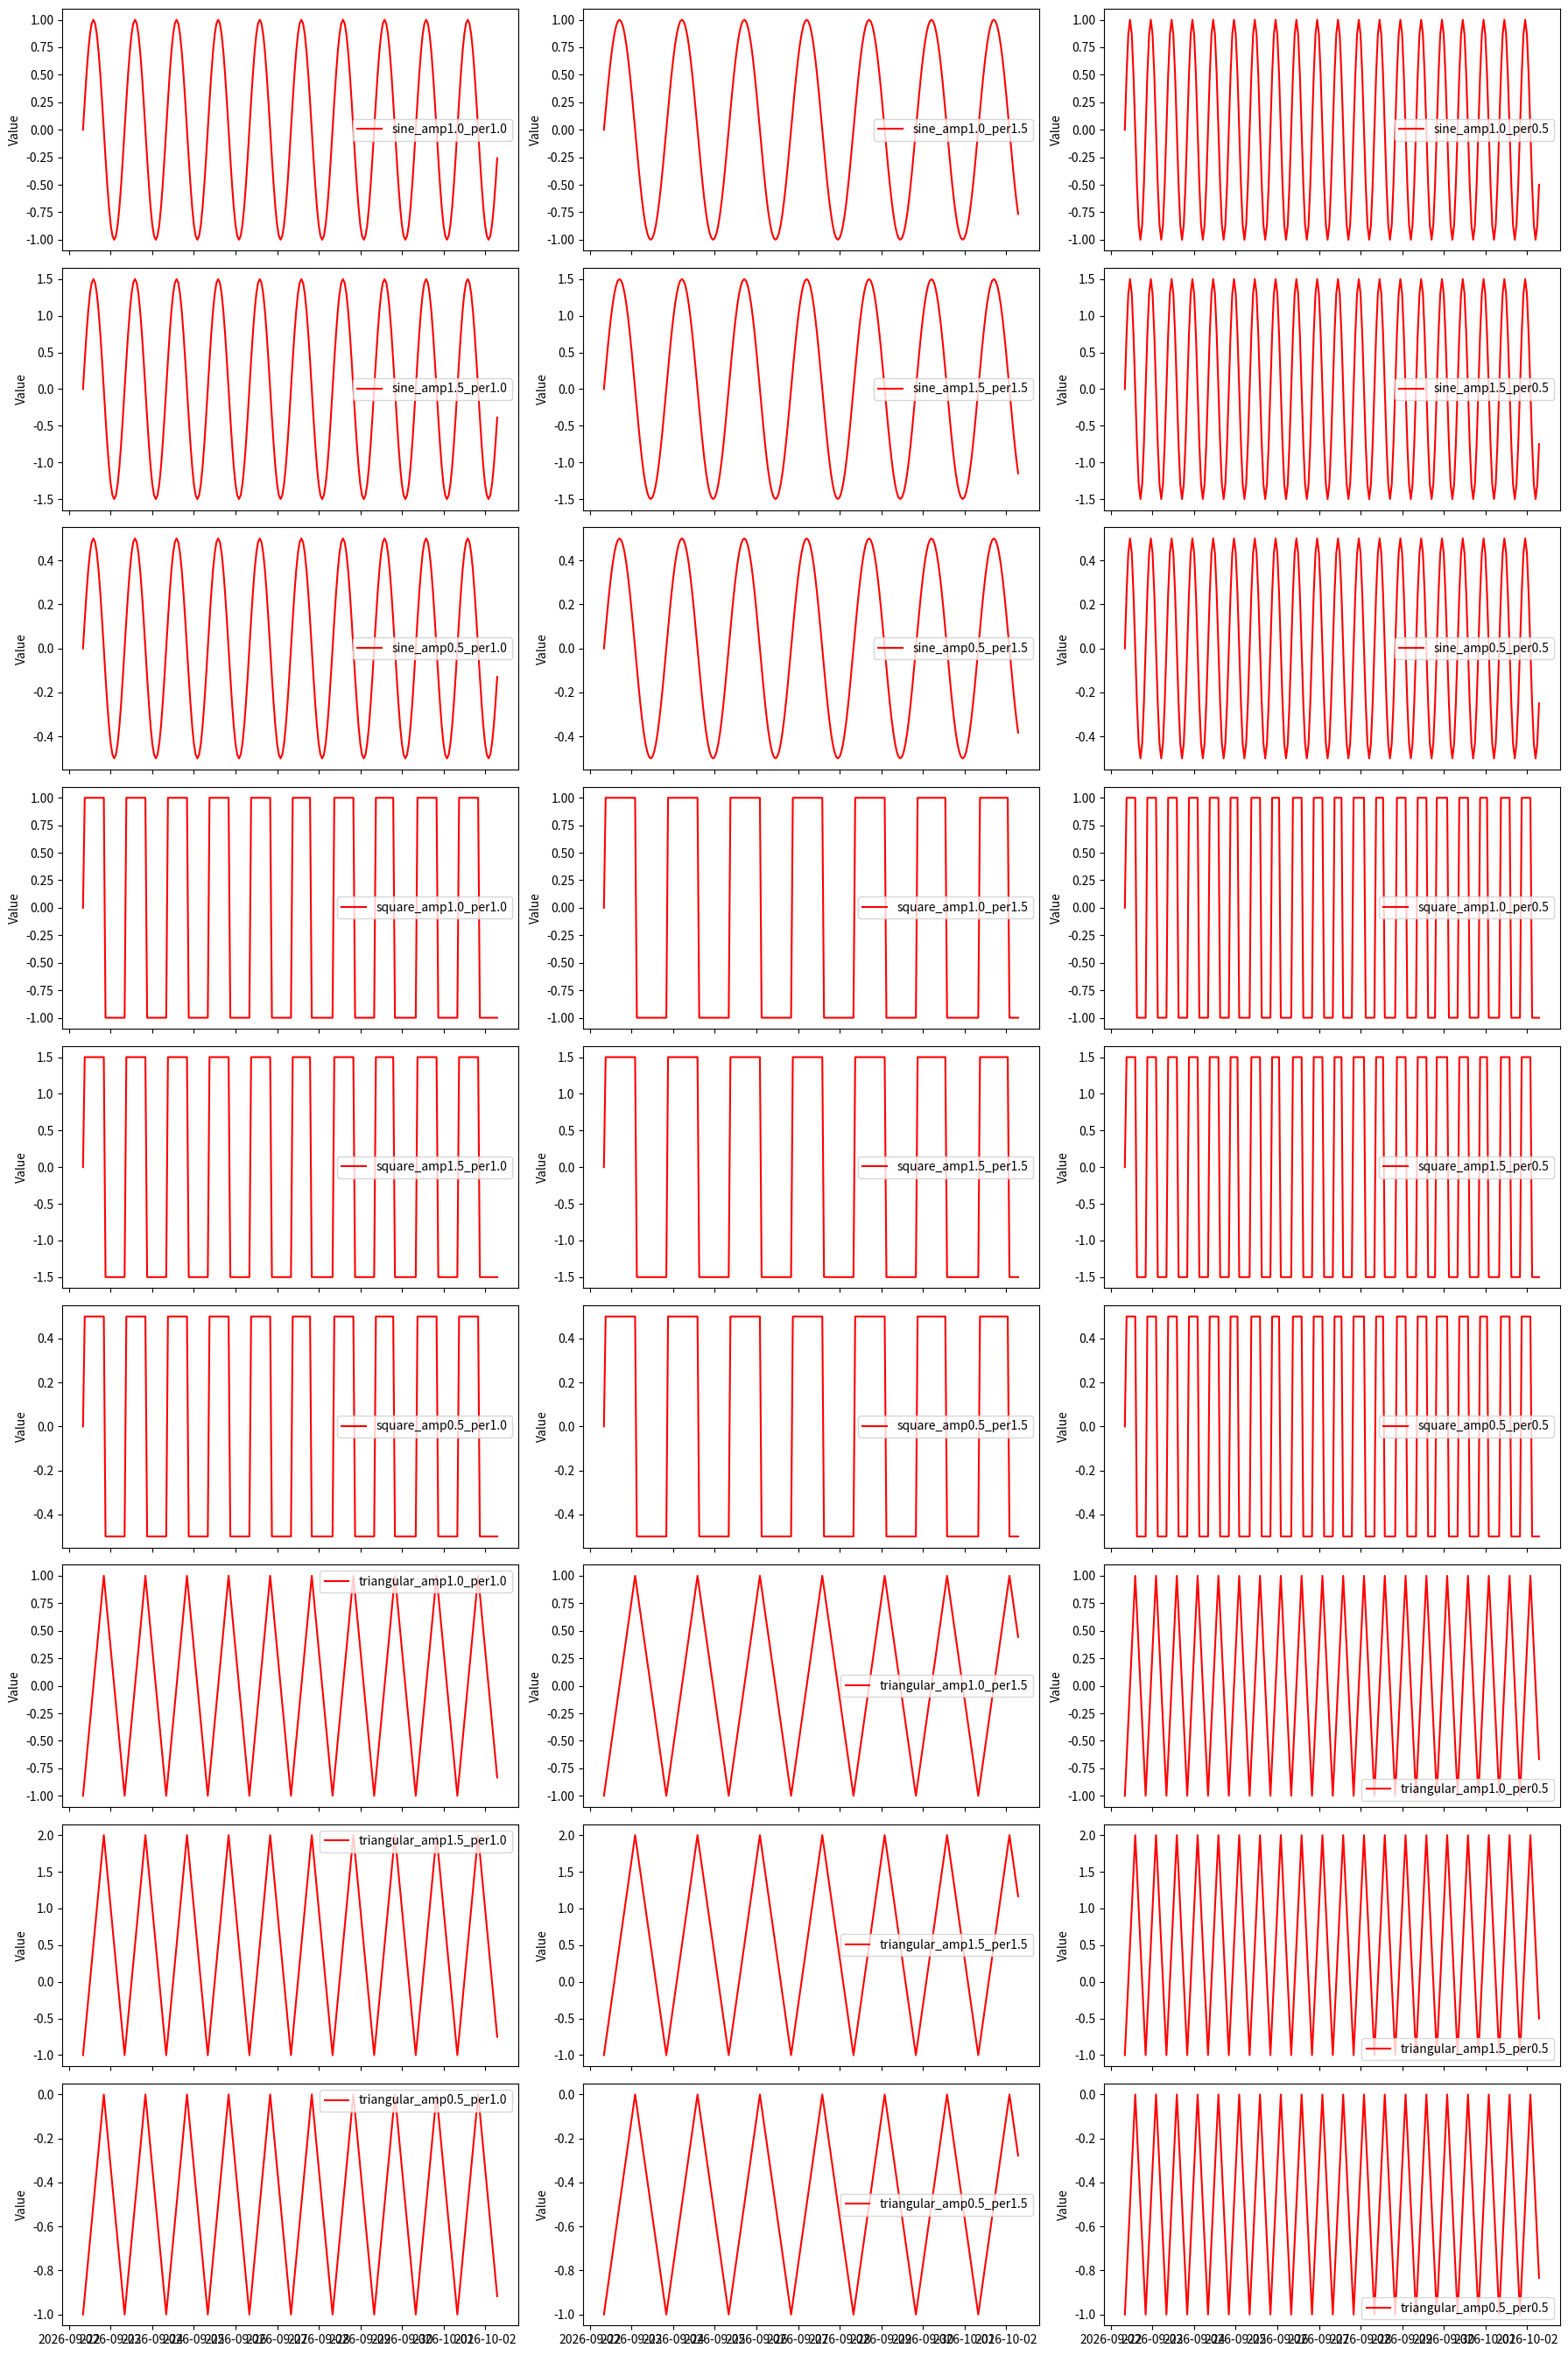

Reproduce this figure in Python.
import numpy as np
import matplotlib.pyplot as plt
import pandas as pd


# define a function to genertate a toy time series
def generate_sine(
    length: int = 240,
    noise_level: float = 0.0,
    amplitude: float = 1.0,
    period: float = 24.0,
):
    """
    Generate a toy time series with a sinusoidal pattern and some noise.

    Parameters:
    - length: int, the number of data points in the time series
    - noise_level: float, the standard deviation of the Gaussian noise added to the signal
    - period: float, the period of the sinusoidal wave

    Returns:
    - time: np.ndarray, the time points
    - signal: np.ndarray, the generated time series signal
    """
    time = np.arange(length)
    # Assume each point is one hour; 24 points = 1 day
    signal = np.sin(
        2 * np.pi * time / period
    ) * amplitude + noise_level * np.random.randn(length)

    return time, signal


def generate_square(
    length: int = 240,
    noise_level: float = 0.0,
    amplitude: float = 1.0,
    period: float = 24.0,
):
    """
    Generate a toy time series with a square wave pattern and some noise.

    Parameters:
    - length: int, the number of data points in the time series
    - noise_level: float, the standard deviation of the Gaussian noise added to the signal
    - period: float, the period of the square wave

    Returns:
    - time: np.ndarray, the time points
    - signal: np.ndarray, the generated time series signal
    """
    time = np.arange(length)
    # Generate a square wave with a period of 24 (hourly, 1 day)
    signal = np.sign(
        np.sin(2 * np.pi * time / period)
    ) * amplitude + noise_level * np.random.randn(length)

    return time, signal


def generate_traingular(
    length: int = 240,
    noise_level: float = 0.0,
    amplitude: float = 1.0,
    period: float = 24.0,
):
    """
    Generate a toy time series with a triangular wave pattern and some noise.

    Parameters:
    - length: int, the number of data points in the time series
    - noise_level: float, the standard deviation of the Gaussian noise added to the signal
    - period: float, the period of the triangular wave

    Returns:
    - time: np.ndarray, the time points
    - signal: np.ndarray, the generated time series signal
    """
    time = np.arange(length)
    # Generate a triangular wave with a period of 24 (hourly, 1 day)
    signal = (
        2 * np.abs(2 * (time / period - np.floor(time / period + 0.5))) * amplitude
        - 1
        + noise_level * np.random.randn(length)
    )

    return time, signal


def main(seed=42):

    np.random.seed(seed)  # For reproducibility

    # Define default parameters
    default_length = 240
    default_noise = 0.0
    base_period = 24.0

    # Wave types and modifiers
    wave_funcs = [
        ("sine", generate_sine),
        ("square", generate_square),
        ("triangular", generate_traingular),
    ]
    amp_mods = [1.0, 1.5, 0.5]
    per_mods = [1.0, 1.5, 0.5]

    # Prepare datetime index
    start_time = pd.Timestamp.now().floor("h")
    index = pd.date_range(start=start_time, periods=default_length, freq="h")

    # Generate all combinations
    data = {}
    for name, func in wave_funcs:
        for amp in amp_mods:
            for per_mod in per_mods:
                _, signal = func(
                    length=default_length,
                    noise_level=default_noise,
                    amplitude=amp,
                    period=base_period * per_mod,
                )
                col_name = f"{name}_amp{amp}_per{per_mod}"
                data[col_name] = signal

    # Build DataFrame and save to CSV
    df_values = pd.DataFrame(data, index=index)
    df_values.to_csv("time_series_values.csv", index=False)
    # ------------------------------------------------------------------
    # Create train / test splits (80 % train, 20 % test) and
    # save separate CSV files for values and datetimes
    # ------------------------------------------------------------------
    num_points     = len(df_values)
    test_size      = int(0.2 * num_points)
    input_seq_len  = 24  # one‑day look‑back

    # Turn the DateTimeIndex into a regular column for easier I/O
    df_full = df_values.reset_index().rename(columns={"index": "datetime"})

    # 80 % train  |  last 20 % (+look‑back) test
    train_df = df_full.iloc[:-test_size].reset_index(drop=True)
    test_df  = df_full.iloc[-test_size - input_seq_len :].reset_index(drop=True)

    # Column list excluding the datetime column
    value_cols = [c for c in df_full.columns if c != "datetime"]

    # ----- Write CSVs -----
    train_df[value_cols].to_csv("train_values.csv", index=False)
    train_df[["datetime"]].to_csv("train_datetimes.csv", index=False)

    test_df[value_cols].to_csv("test_values.csv", index=False)
    test_df[["datetime"]].to_csv("test_datetimes.csv", index=False)

    # Plot each time series variant in its own subplot
    n_cols = 3
    n_rows = int(np.ceil(len(df_values.columns) / n_cols))
    fig, axes = plt.subplots(n_rows, n_cols, figsize=(18, n_rows * 3), sharex=True)

    for ax, col in zip(axes.flatten(), df_values.columns):
        ax.plot(df_values.index, df_values[col], color="red", label=col)
        ax.legend()
        ax.set_ylabel("Value")

    # Turn off unused axes
    for ax in axes.flatten()[len(df_values.columns):]:
        ax.axis("off")

    plt.tight_layout()
    plt.savefig("time_series_plot_individual.png")
    plt.show()


if __name__ == "__main__":
    main()
